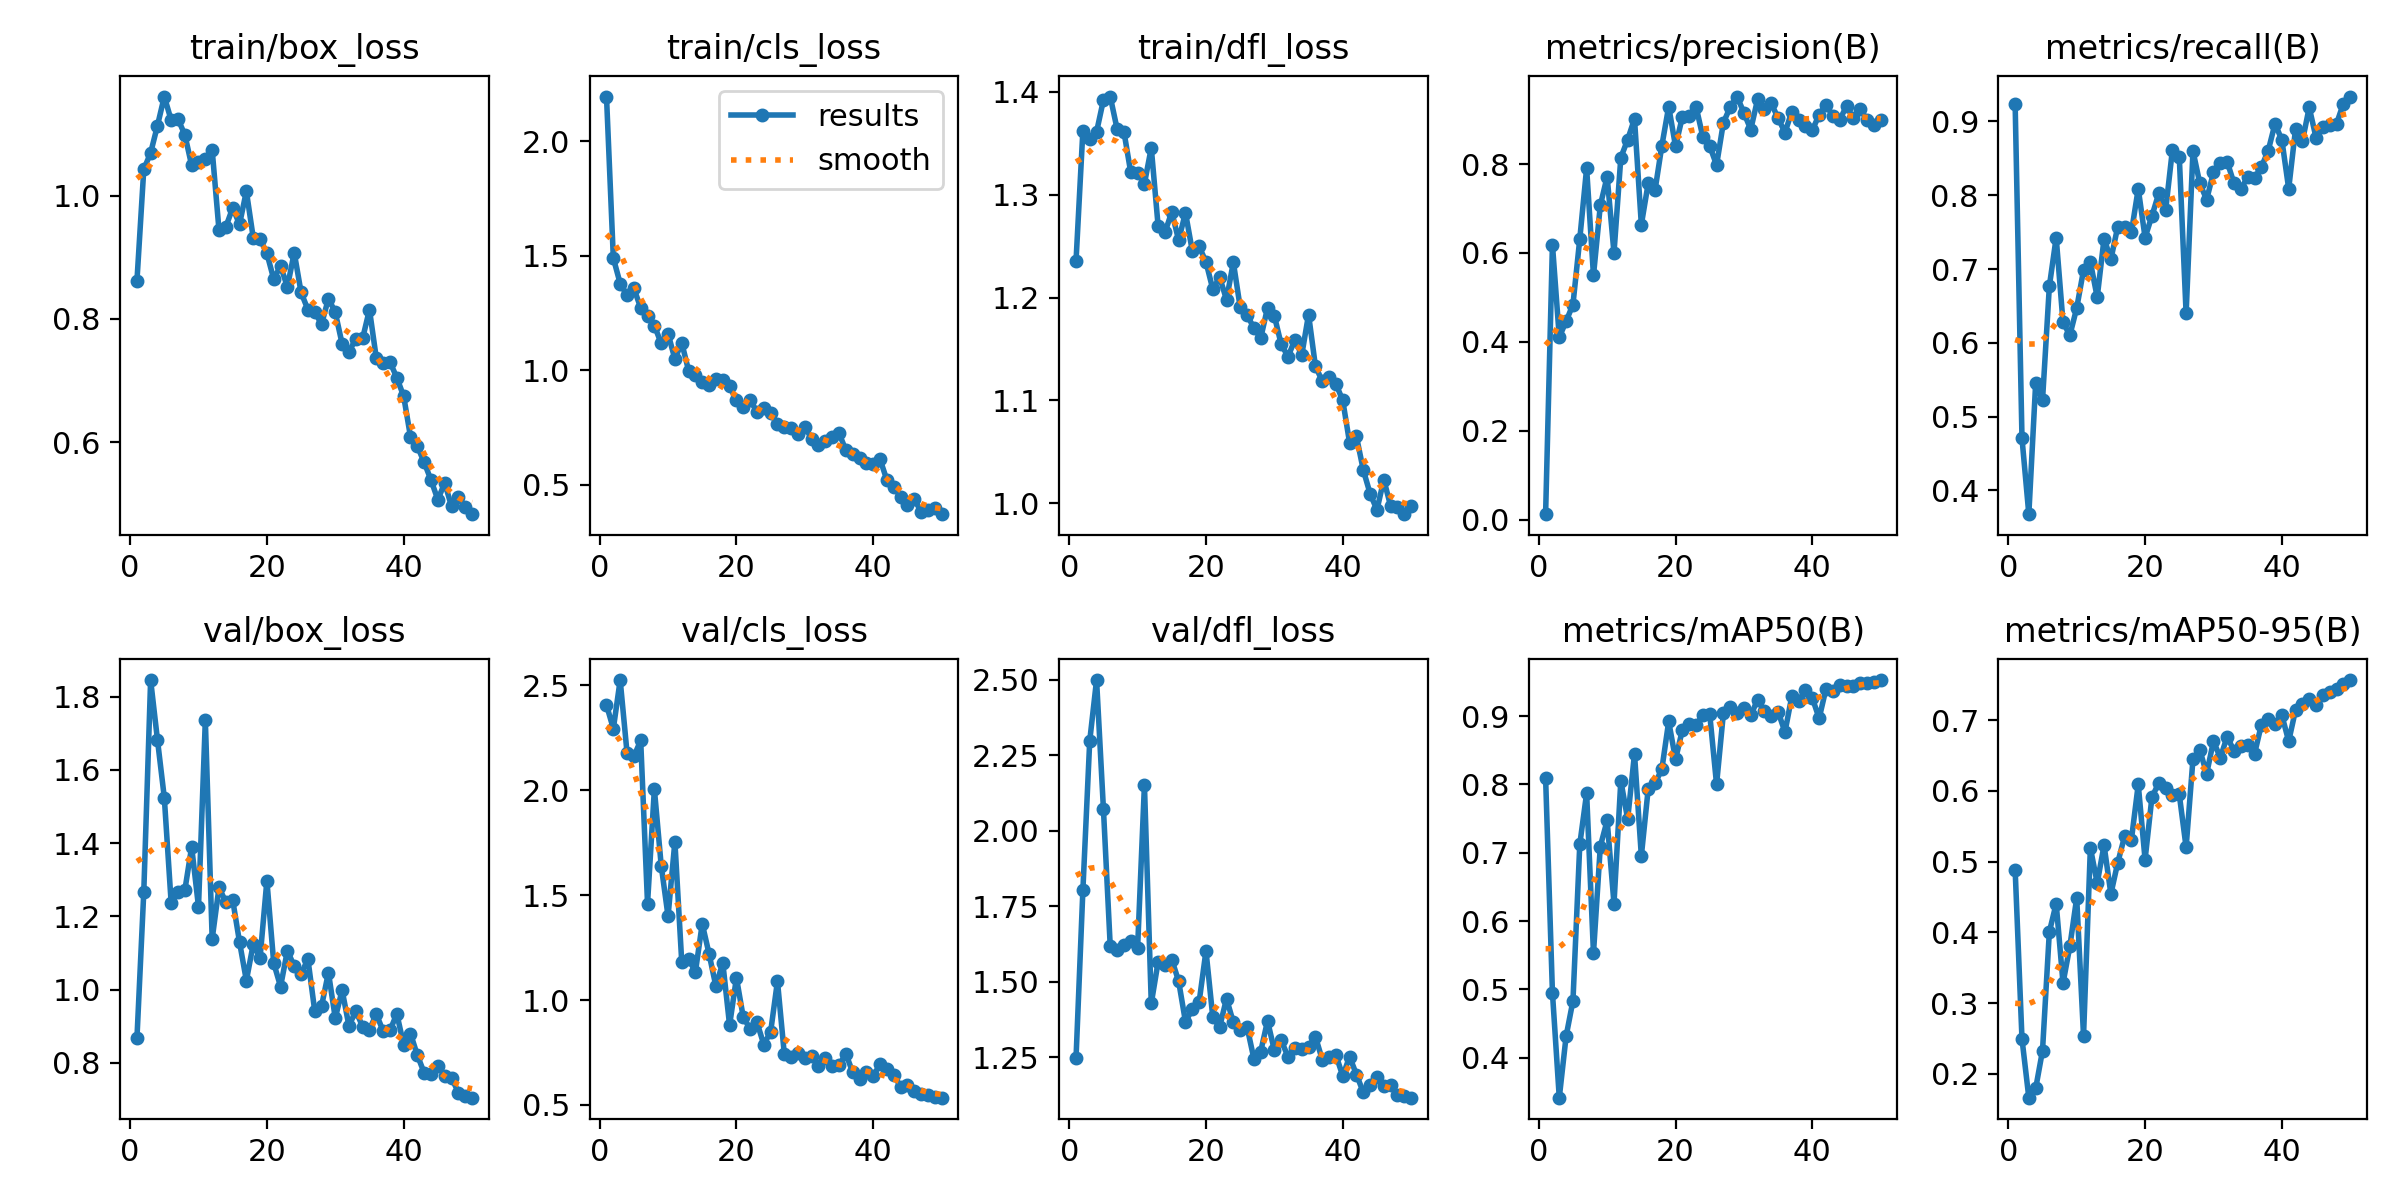

Source data for this figure (header and first rows):
epoch, time, train/box_loss, train/cls_loss, train/dfl_loss, metrics/precision(B), metrics/recall(B), metrics/mAP50(B), metrics/mAP50-95(B), val/box_loss, val/cls_loss, val/dfl_loss, lr/pg0, lr/pg1, lr/pg2
1, 36.17, 0.8621, 2.195, 1.236, 0.01238, 0.9234, 0.8098, 0.4885, 0.8678, 2.407, 1.249, 0.0005, 0.0005, 0.0005
2, 42.76, 1.043, 1.49, 1.362, 0.6189, 0.4706, 0.495, 0.2494, 1.267, 2.294, 1.804, 0.0009998, 0.0009998, 0.0009998
3, 48.02, 1.069, 1.379, 1.354, 0.4106, 0.3676, 0.3412, 0.1662, 1.845, 2.526, 2.298, 0.001479, 0.001479, 0.001479
4, 54.33, 1.114, 1.328, 1.361, 0.4462, 0.5451, 0.4313, 0.1792, 1.682, 2.18, 2.499, 0.001881, 0.001881, 0.001881
5, 59.55, 1.161, 1.358, 1.392, 0.484, 0.5221, 0.4831, 0.2327, 1.524, 2.162, 2.074, 0.001842, 0.001842, 0.001842
6, 65.25, 1.123, 1.273, 1.395, 0.6317, 0.6765, 0.7124, 0.4006, 1.238, 2.238, 1.618, 0.001802, 0.001802, 0.001802
7, 70.75, 1.124, 1.238, 1.364, 0.7907, 0.7427, 0.7871, 0.4407, 1.266, 1.46, 1.605, 0.001762, 0.001762, 0.001762
8, 75.93, 1.099, 1.196, 1.361, 0.5494, 0.6277, 0.5529, 0.3282, 1.271, 2.005, 1.621, 0.001723, 0.001723, 0.001723
9, 82.21, 1.049, 1.117, 1.321, 0.7068, 0.6103, 0.7091, 0.3804, 1.39, 1.641, 1.635, 0.001683, 0.001683, 0.001683
10, 87.48, 1.055, 1.16, 1.321, 0.7717, 0.6471, 0.7473, 0.4487, 1.226, 1.4, 1.612, 0.001644, 0.001644, 0.001644
11, 93.66, 1.059, 1.05, 1.311, 0.6001, 0.6985, 0.6254, 0.2536, 1.735, 1.755, 2.152, 0.001604, 0.001604, 0.001604
12, 98.85, 1.074, 1.121, 1.345, 0.8143, 0.7095, 0.8053, 0.5195, 1.138, 1.183, 1.429, 0.001564, 0.001564, 0.001564
13, 105, 0.9437, 0.9992, 1.27, 0.8549, 0.6618, 0.7493, 0.4699, 1.279, 1.196, 1.566, 0.001525, 0.001525, 0.001525
14, 110.2, 0.9495, 0.9781, 1.263, 0.9016, 0.7411, 0.8447, 0.5233, 1.238, 1.134, 1.556, 0.001485, 0.001485, 0.001485
15, 115.5, 0.9803, 0.951, 1.283, 0.6636, 0.7132, 0.6954, 0.4544, 1.245, 1.363, 1.574, 0.001446, 0.001446, 0.001446
16, 121.2, 0.9537, 0.9344, 1.256, 0.7563, 0.7573, 0.7932, 0.4986, 1.13, 1.22, 1.502, 0.001406, 0.001406, 0.001406
17, 126.3, 1.007, 0.9611, 1.282, 0.7408, 0.7573, 0.8014, 0.5356, 1.025, 1.065, 1.368, 0.001366, 0.001366, 0.001366
18, 132.4, 0.9321, 0.9584, 1.245, 0.8412, 0.75, 0.8224, 0.5311, 1.124, 1.179, 1.409, 0.001327, 0.001327, 0.001327
19, 137.5, 0.9297, 0.931, 1.25, 0.9291, 0.8088, 0.8923, 0.6092, 1.087, 0.88, 1.434, 0.001287, 0.001287, 0.001287
20, 143.7, 0.9065, 0.8699, 1.235, 0.8399, 0.7427, 0.8368, 0.5029, 1.298, 1.107, 1.603, 0.001248, 0.001248, 0.001248
21, 148.8, 0.8647, 0.8383, 1.208, 0.9062, 0.7721, 0.8799, 0.5912, 1.073, 0.9177, 1.382, 0.001208, 0.001208, 0.001208
22, 154.5, 0.886, 0.8693, 1.22, 0.9084, 0.8025, 0.889, 0.6112, 1.008, 0.8636, 1.351, 0.001168, 0.001168, 0.001168
23, 159.9, 0.8521, 0.8203, 1.198, 0.9291, 0.7794, 0.8866, 0.6048, 1.107, 0.8941, 1.444, 0.001129, 0.001129, 0.001129
24, 165.2, 0.9076, 0.8358, 1.234, 0.8605, 0.8619, 0.902, 0.5939, 1.063, 0.788, 1.366, 0.001089, 0.001089, 0.001089
25, 171.4, 0.8431, 0.8124, 1.191, 0.8405, 0.8523, 0.9027, 0.595, 1.043, 0.8481, 1.34, 0.00105, 0.00105, 0.00105
26, 176.6, 0.8151, 0.7651, 1.183, 0.7977, 0.6397, 0.8002, 0.5203, 1.083, 1.09, 1.351, 0.00101, 0.00101, 0.00101
27, 182.9, 0.8108, 0.754, 1.171, 0.8931, 0.8603, 0.9043, 0.6448, 0.9413, 0.7427, 1.246, 0.0009704, 0.0009704, 0.0009704
28, 188.1, 0.7917, 0.7467, 1.161, 0.9282, 0.8162, 0.9138, 0.6581, 0.9556, 0.7285, 1.269, 0.0009308, 0.0009308, 0.0009308
29, 194.2, 0.8331, 0.7222, 1.19, 0.9518, 0.7941, 0.9052, 0.6244, 1.047, 0.7471, 1.371, 0.0008912, 0.0008912, 0.0008912
30, 199.3, 0.8108, 0.7549, 1.182, 0.9151, 0.8309, 0.9126, 0.6705, 0.9224, 0.7254, 1.273, 0.0008516, 0.0008516, 0.0008516
31, 204.9, 0.7597, 0.7015, 1.154, 0.8776, 0.8438, 0.9011, 0.647, 0.9986, 0.7348, 1.307, 0.000812, 0.000812, 0.000812
32, 210.3, 0.7465, 0.6751, 1.143, 0.9456, 0.8456, 0.9242, 0.6768, 0.901, 0.6851, 1.252, 0.0007724, 0.0007724, 0.0007724
33, 215.4, 0.7678, 0.6904, 1.159, 0.9228, 0.8162, 0.9078, 0.6567, 0.9417, 0.7215, 1.282, 0.0007328, 0.0007328, 0.0007328
34, 221.6, 0.7684, 0.7107, 1.144, 0.9362, 0.8088, 0.9006, 0.6632, 0.8991, 0.6877, 1.277, 0.0006932, 0.0006932, 0.0006932
35, 226.7, 0.8152, 0.7258, 1.183, 0.9033, 0.8242, 0.9065, 0.6657, 0.891, 0.6887, 1.286, 0.0006536, 0.0006536, 0.0006536
36, 233, 0.7363, 0.6517, 1.133, 0.8708, 0.8235, 0.8768, 0.6522, 0.9331, 0.7439, 1.319, 0.000614, 0.000614, 0.000614
37, 238.2, 0.7288, 0.6344, 1.119, 0.9175, 0.8382, 0.929, 0.6937, 0.887, 0.6558, 1.242, 0.0005744, 0.0005744, 0.0005744
38, 244.4, 0.7302, 0.6171, 1.123, 0.8982, 0.8603, 0.9225, 0.7021, 0.8887, 0.6239, 1.25, 0.0005348, 0.0005348, 0.0005348
39, 249.6, 0.7046, 0.5958, 1.116, 0.8864, 0.8971, 0.9378, 0.6943, 0.934, 0.6551, 1.258, 0.0004952, 0.0004952, 0.0004952
40, 254.9, 0.6747, 0.5893, 1.1, 0.876, 0.875, 0.9267, 0.707, 0.8499, 0.6388, 1.189, 0.0004556, 0.0004556, 0.0004556
41, 261.9, 0.6088, 0.612, 1.059, 0.9109, 0.8088, 0.8968, 0.6704, 0.8802, 0.6937, 1.252, 0.000416, 0.000416, 0.000416
42, 267.2, 0.5937, 0.5213, 1.065, 0.9332, 0.8897, 0.9401, 0.7145, 0.8211, 0.6693, 1.193, 0.0003764, 0.0003764, 0.0003764
43, 273.1, 0.5673, 0.4917, 1.033, 0.9082, 0.8731, 0.9371, 0.7229, 0.773, 0.6442, 1.135, 0.0003368, 0.0003368, 0.0003368
44, 278.1, 0.5386, 0.4495, 1.01, 0.8995, 0.9191, 0.9452, 0.7306, 0.7703, 0.5866, 1.159, 0.0002972, 0.0002972, 0.0002972
45, 284.2, 0.5066, 0.4122, 0.9938, 0.9299, 0.878, 0.9438, 0.722, 0.7926, 0.5929, 1.185, 0.0002576, 0.0002576, 0.0002576
46, 289.3, 0.534, 0.44, 1.023, 0.9033, 0.8926, 0.9443, 0.7364, 0.7642, 0.5667, 1.156, 0.000218, 0.000218, 0.000218
47, 295.5, 0.4959, 0.3822, 0.9975, 0.9241, 0.8952, 0.9479, 0.7401, 0.7595, 0.5525, 1.157, 0.0001784, 0.0001784, 0.0001784
48, 300.5, 0.5118, 0.3917, 0.9968, 0.8991, 0.8971, 0.9485, 0.7445, 0.7191, 0.5484, 1.124, 0.0001388, 0.0001388, 0.0001388
49, 305.6, 0.4944, 0.4004, 0.9896, 0.8871, 0.9244, 0.9501, 0.7511, 0.7097, 0.5394, 1.123, 9.92e-05, 9.92e-05, 9.92e-05
50, 311.1, 0.4832, 0.3725, 0.9979, 0.8989, 0.9338, 0.9529, 0.7569, 0.7051, 0.5346, 1.117, 5.96e-05, 5.96e-05, 5.96e-05
